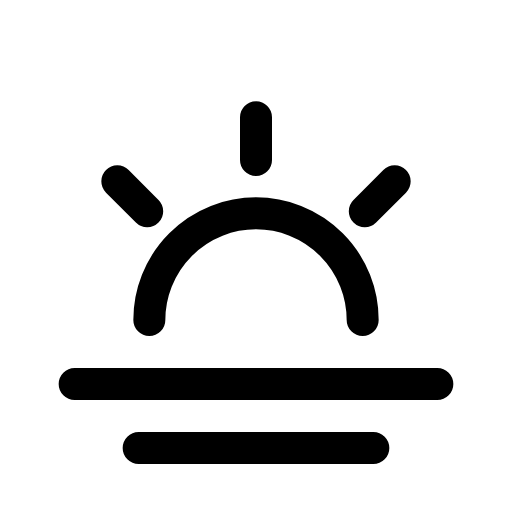
t = 0.00 s
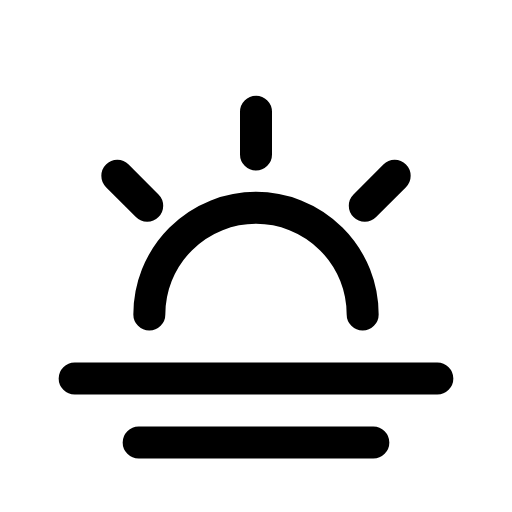
t = 0.13 s
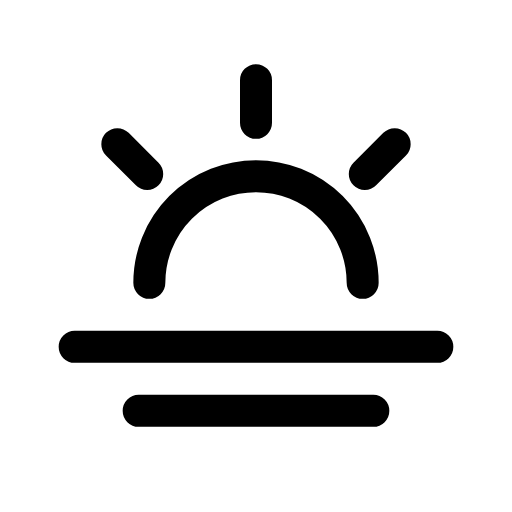
t = 0.38 s
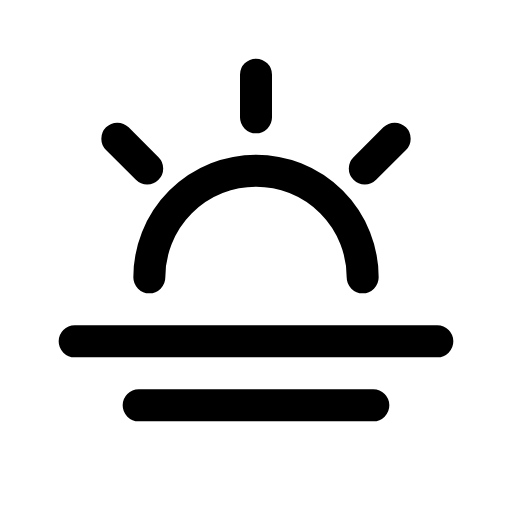
t = 0.50 s
t = 0.63 s: frame unchanged from t = 0.38 s, image omitted
t = 0.88 s: frame unchanged from t = 0.13 s, image omitted

The animated SVG that drew these frames (rendered in a browser with its animation timeline set to each time). Animation: 1 CSS @keyframes rule; one cycle of 1.00 s, repeats indefinitely.

<svg xmlns="http://www.w3.org/2000/svg" viewBox="0 0 24 24" width="24" height="24" class="rd-a-haze" data-rd-animate="hover"><style>.rd-a-haze{overflow:visible}.rd-a-haze *{transform-box:view-box}@media (prefers-reduced-motion:no-preference){.rd-a-haze[data-rd-animate="hover"]:hover .a,:hover>.rd-a-haze[data-rd-animate="parent"] .a,.rd-a-haze[data-rd-animate="play"] .a,.rd-a-haze[data-rd-animate="loop"] .a{animation:rd-haze-m calc(1s*var(--rd-speed,1)) ease-in-out}.rd-a-haze[data-rd-animate="loop"] *{animation-iteration-count:infinite!important}@keyframes rd-haze-m{0%,100%{translate:0 0}50%{translate:0 -2px}}}</style><g fill="none" stroke="currentColor" stroke-linecap="round" stroke-linejoin="round" stroke-width="1.5"><g class="a"><path d="M7 15a5 5 0 0 1 10 0"/><path d="M12 5.5v2M5.5 8.5l1.4 1.4M18.5 8.5l-1.4 1.4"/><path d="M3.5 18h17M6.5 21h11"/></g></g></svg>
